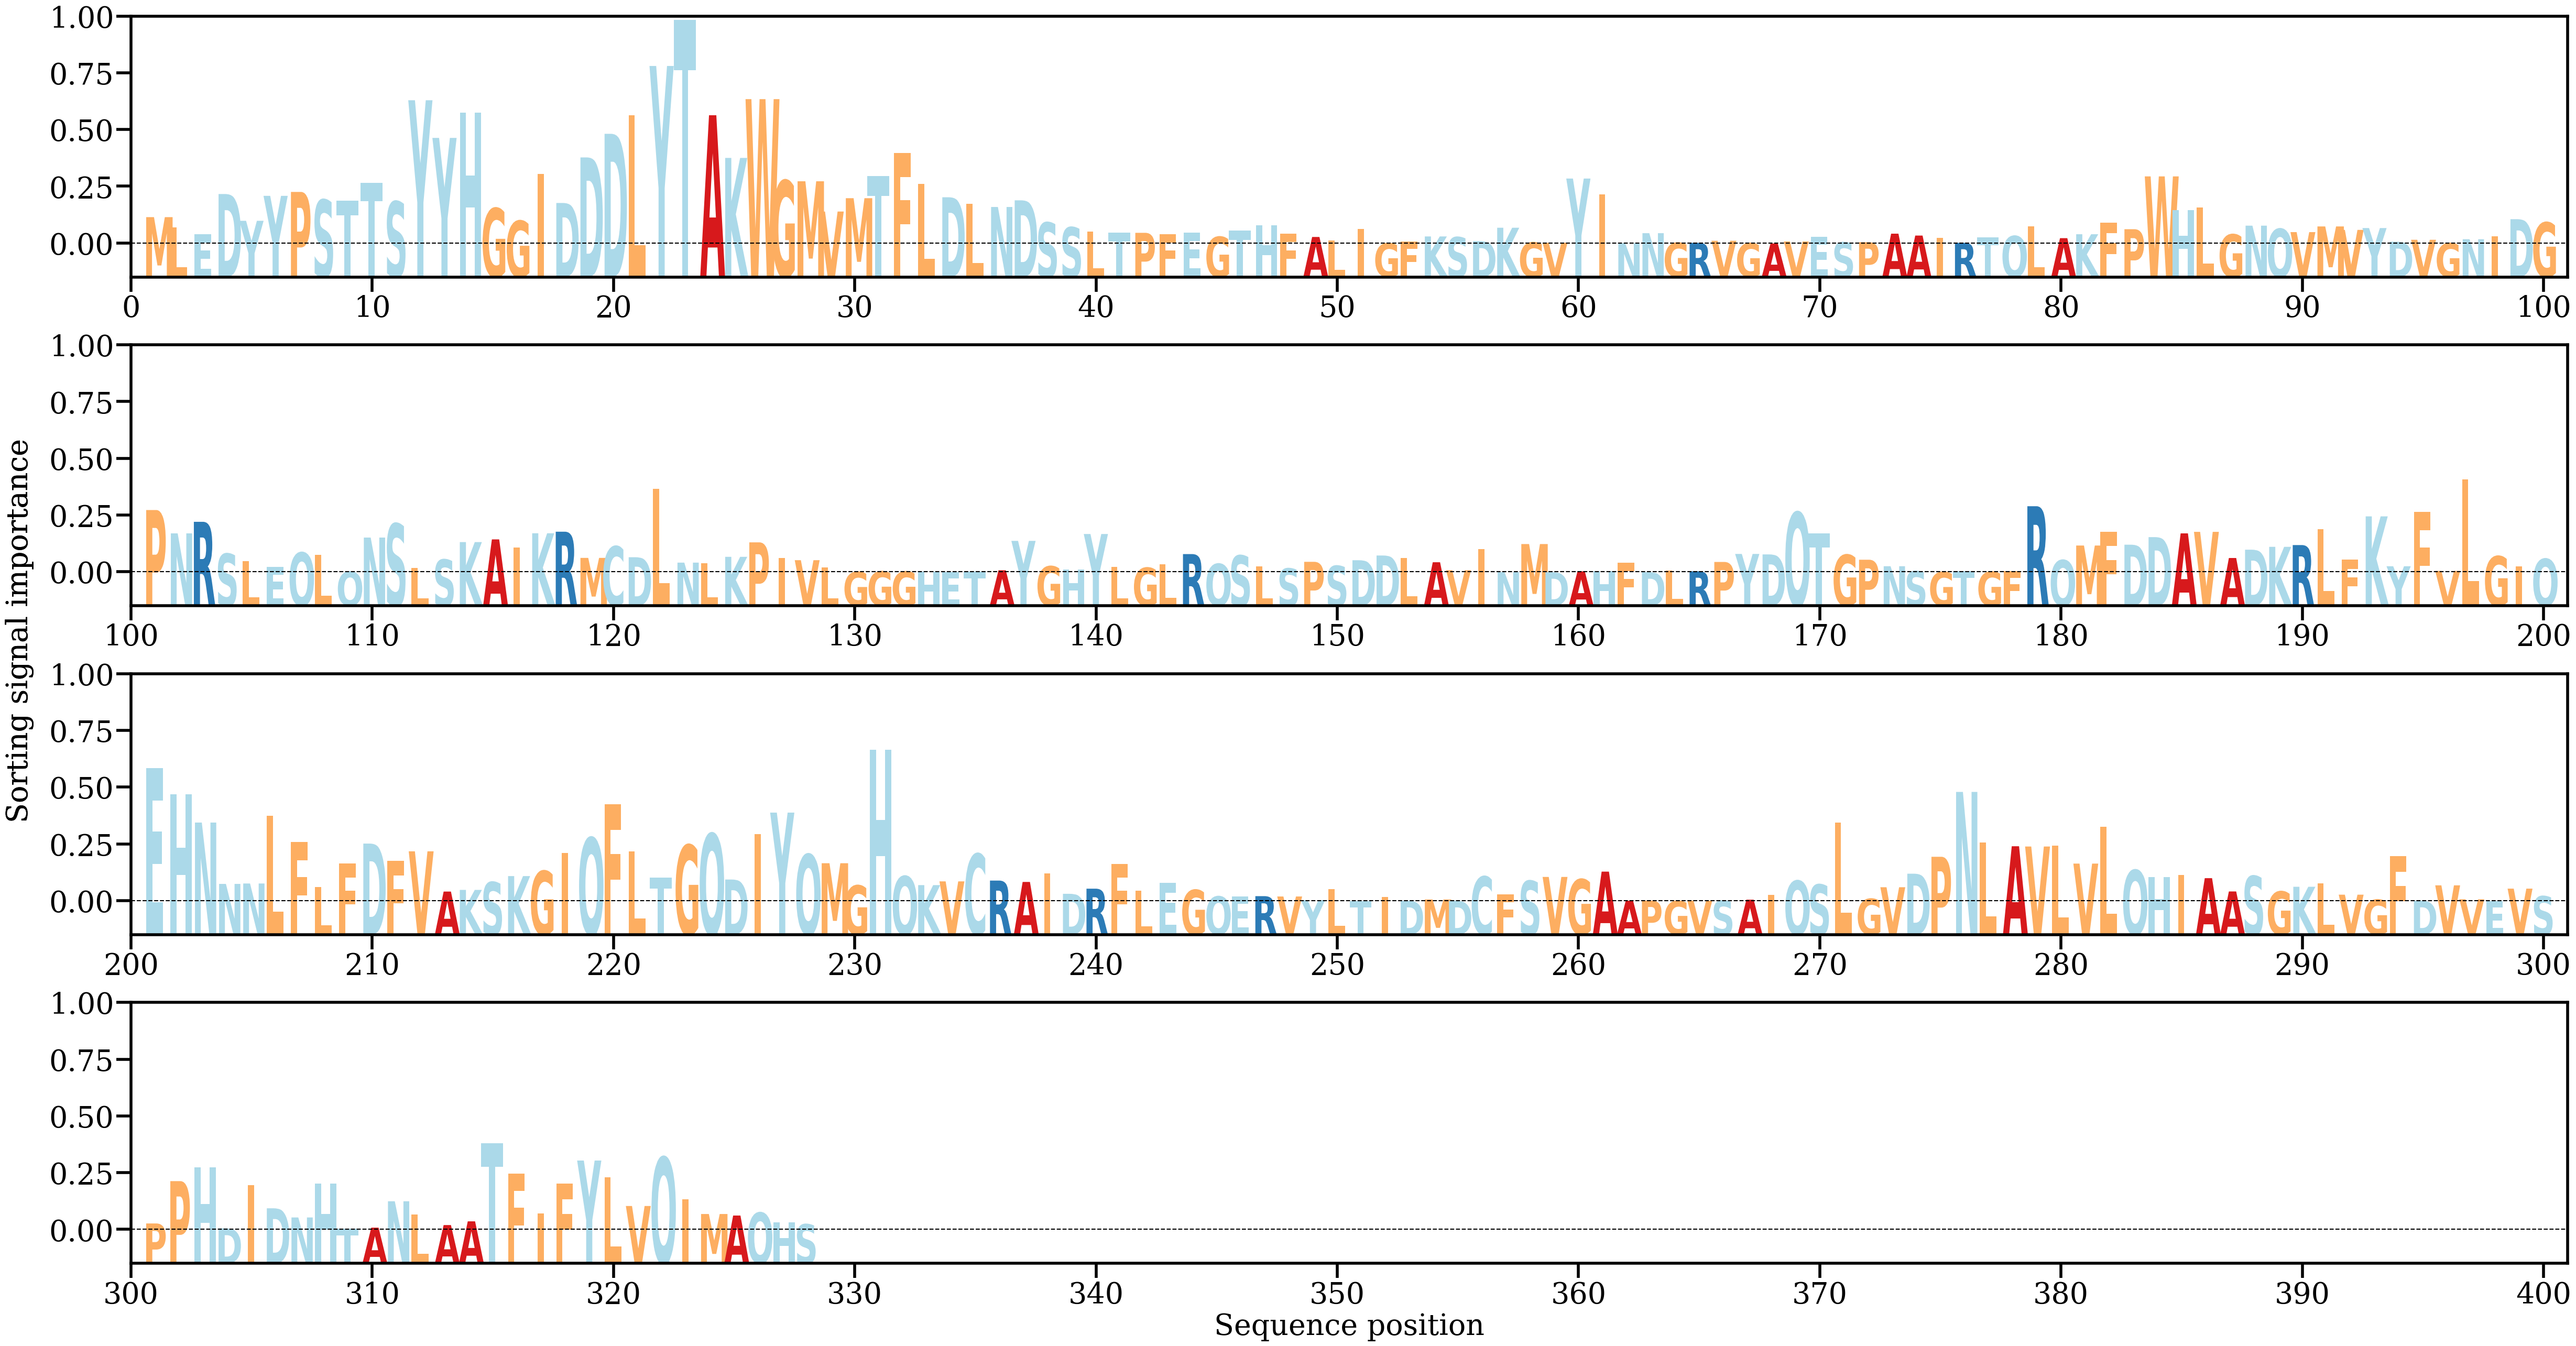

The table this chart was drawn from, first rows:
AA, Alpha
M, [0.0029054]
L, [0.00175152]
E, [0.00101435]
D, [0.0054507]
Y, [0.00250134]
Y, [0.00524841]
P, [0.00568039]
S, [0.00480779]
T, [0.00474067]
T, [0.00666148]
S, [0.00462421]
Y, [0.01577378]
Y, [0.011628]
H, [0.01440191]
G, [0.00388262]
G, [0.00250039]
I, [0.0076587]
D, [0.00446446]
D, [0.00947927]
D, [0.01207858]
L, [0.01414003]
Y, [0.01954782]
T, [0.02459502]
A, [0.01412424]
K, [0.00942382]
W, [0.01589703]
G, [0.00692642]
M, [0.00685407]
V, [0.00352327]
M, [0.00499045]
T, [0.00741024]
F, [0.00996982]
L, [0.00656577]
D, [0.00509164]
L, [0.00435403]
N, [0.0040225]
D, [0.0047559]
S, [0.00231437]
S, [0.00179019]
L, [0.0013035]
T, [0.00118121]
P, [0.0011778]
F, [0.00103367]
E, [0.00121816]
G, [0.00074375]
T, [0.00140493]
H, [0.00199942]
F, [0.00107932]
A, [0.00072205]
L, [0.00034776]
I, [0.00158442]
G, [3.126369e-05]
F, [0.00019684]
K, [0.00077973]
S, [0.00070431]
D, [0.00026259]
K, [0.00173881]
G, [0.00012302]
V, [8.758592e-05]
Y, [0.00715271]
... 268 more rows
